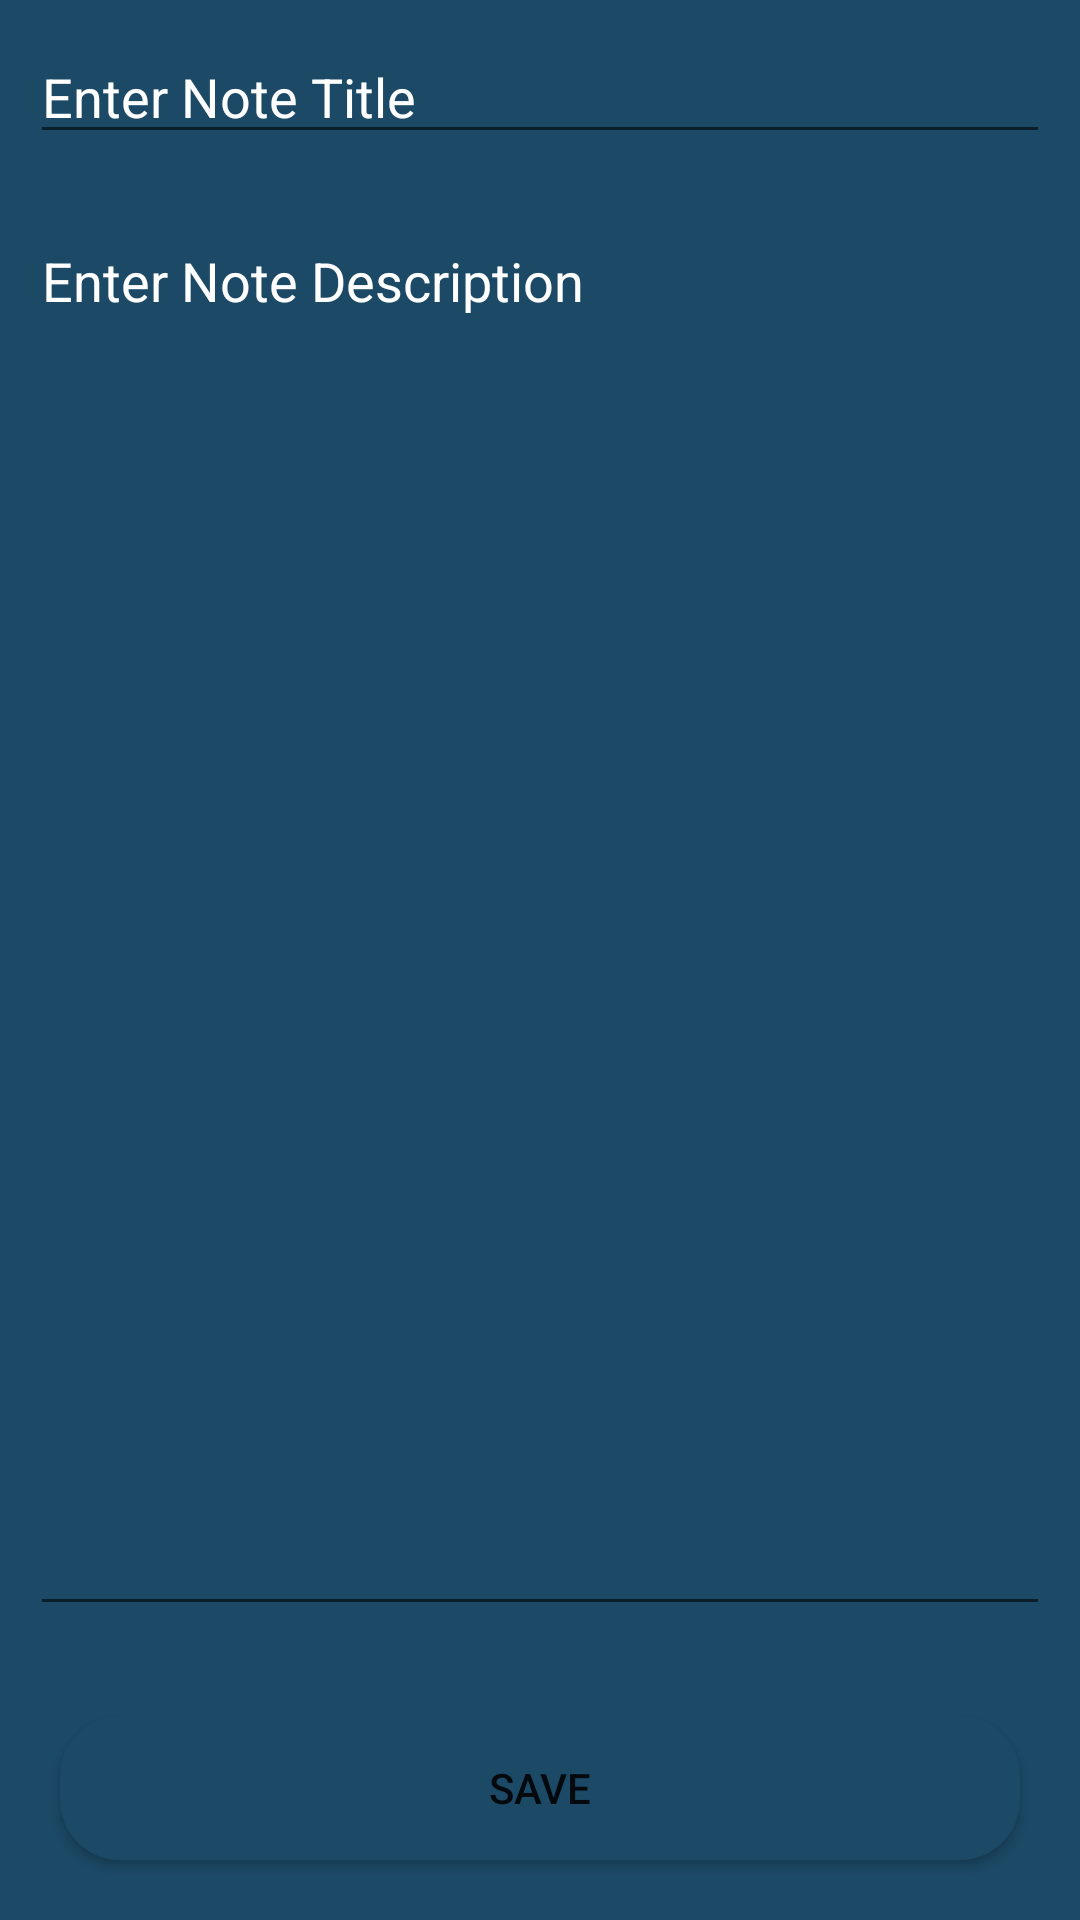

Produce the Android XML layout that renders to this screen, including the resource entries it uses.
<!-- AndroidManifest.xml: application theme Theme.Note_making -->
<!-- res/layout/activity_add_edit_node.xml -->
<?xml version="1.0" encoding="utf-8"?>
<RelativeLayout xmlns:android="http://schemas.android.com/apk/res/android"
    xmlns:app="http://schemas.android.com/apk/res-auto"
    xmlns:tools="http://schemas.android.com/tools"
    android:layout_width="match_parent"
    android:background="@color/black_shade2"
    android:layout_height="match_parent"
    tools:context=".AddEditNodeActivity">

    <EditText
        android:id="@+id/idEditNoteTitle"
        android:layout_width="match_parent"
        android:layout_height="wrap_content"
        android:layout_marginStart="10dp"
        android:layout_marginLeft="10dp"
        android:layout_marginTop="10dp"
        android:layout_marginEnd="10dp"
        android:layout_marginRight="10dp"
        android:layout_marginBottom="10dp"
        android:hint="Enter Note Title"
        android:textColor="@color/white"
        android:textColorHint="@color/white" />

    <EditText
        android:id="@+id/idEditNoteDescription"
        android:layout_width="match_parent"
        android:layout_height="wrap_content"
        android:layout_below="@id/idEditNoteTitle"
        android:layout_above="@id/idBtnAddUpdate"
        android:layout_marginStart="10dp"
        android:layout_marginLeft="10dp"
        android:layout_marginTop="10dp"
        android:layout_marginEnd="10dp"
        android:layout_marginRight="10dp"
        android:layout_marginBottom="10dp"
        android:gravity="start|top"
        android:hint="Enter Note Description"
        android:inputType="textMultiLine"
        android:singleLine="false"
        android:textColor="@color/white"
        android:textColorHint="@color/white" />
    <Button
        android:layout_width="match_parent"
        android:layout_height="wrap_content"
        android:id="@+id/idBtnAddUpdate"
        android:layout_margin="20dp"
        android:layout_alignParentBottom="true"
        android:text="Save"
        android:background="@drawable/custom_button_back"
        android:textAllCaps="true"/>




</RelativeLayout>
<!-- resources referenced by this layout -->
<resources>
  <color name="black_shade2">#1c4966</color>
  <color name="white">#FFFFFFFF</color>
  <!-- drawable custom_button_back (drawable) -->
  <?xml version="1.0" encoding="utf-8"?>
  <shape  android:shape="rectangle" xmlns:android="http://schemas.android.com/apk/res/android">
  <solid android:color="@color/black_shade2"/>
      <corners android:radius="20dp"/>
  </shape>
  <style name="Theme.Note_making" parent="Theme.MaterialComponents.DayNight.DarkActionBar">
          
          <item name="colorPrimary">@color/purple_500</item>
          <item name="colorPrimaryVariant">@color/purple_700</item>
          <item name="colorOnPrimary">@color/white</item>
          
          <item name="colorSecondary">@color/teal_200</item>
          <item name="colorSecondaryVariant">@color/teal_700</item>
          <item name="colorOnSecondary">@color/black</item>
          
          <item name="android:statusBarColor" tools:targetApi="l">?attr/colorPrimaryVariant</item>
          
      </style>
  <color name="purple_500">#296D98</color>
  <color name="purple_700">#296D98</color>
  <color name="teal_200">#FF03DAC5</color>
  <color name="teal_700">#FF018786</color>
  <color name="black">#FF000000</color>
</resources>
